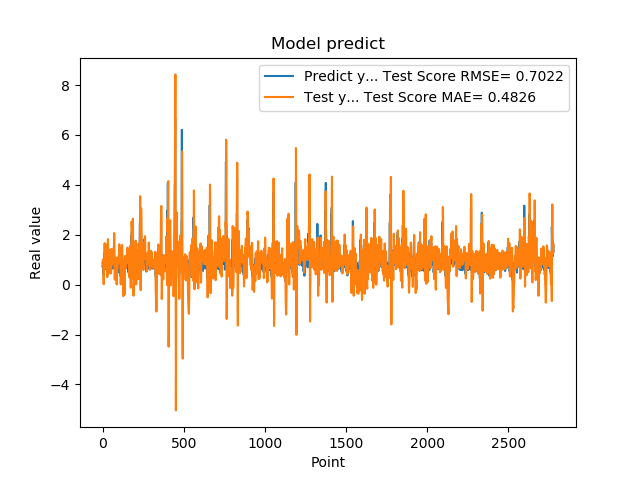

Values plotted in this chart, from the file beside it:
7.321749925613403320e-01, 8.709789300964367875e-01
7.321749925613403320e-01, 8.040706903487566670e-01
7.640249729156494141e-01, 1.009039768204199605e+00
7.640249729156494141e-01, 9.770297336646586173e-01
4.072830080986022949e-01, 9.945557347404866411e-01
4.752210080623625599e-01, 5.472946559860483173e-01
4.752210080623625599e-01, 2.169627763238066998e-01
8.781340122222900391e-01, 1.787726994249716136e-02
8.781340122222900391e-01, 3.497595309308194622e-01
7.414129972457885742e-01, 8.446860148321421180e-01
1.258002042770385520e+00, 1.005611934431375198e+00
1.258002042770385520e+00, 1.388338146766510350e+00
1.069700956344604492e+00, 1.610616015071694829e+00
1.069700956344604492e+00, 1.665498630241662781e+00
7.274609804153442383e-01, 1.586026492052496684e+00
7.892770171165466309e-01, 1.013659002931318831e+00
7.892770171165466309e-01, 8.265500007916580794e-01
6.237750053405761719e-01, 8.931455479356954497e-01
6.237750053405761719e-01, 7.475702690202471468e-01
6.914690136909484863e-01, 7.122546577068296081e-01
8.557710051536558948e-01, 6.578884117154857325e-01
8.557710051536558948e-01, 8.383932792161087333e-01
7.093830108642578125e-01, 1.074451621306933058e+00
7.093830108642578125e-01, 1.073078765834735382e+00
1.014547944068908691e+00, 9.830050130983981616e-01
1.115731000900268555e+00, 1.108806152341478501e+00
1.115731000900268555e+00, 1.371641139477394633e+00
4.182830154895783026e-01, 1.611703237204535677e+00
4.182830154895783026e-01, 1.055953731102285964e+00
1.002280950546264648e+00, 2.998381395968421903e-01
1.218860983848571777e+00, 4.039628421444131923e-01
1.218860983848571777e+00, 9.873939043547492744e-01
1.143296003341674805e+00, 1.692725979512454071e+00
1.143296003341674805e+00, 1.826815027385727985e+00
6.528189778327941895e-01, 1.563514734050664323e+00
6.746559739112854004e-01, 1.051616772675975309e+00
6.746559739112854004e-01, 6.906826289972411992e-01
6.009536385536193848e-01, 5.579172814200009656e-01
6.009536385536193848e-01, 4.521194815294553027e-01
6.694570183753967285e-01, 5.261447758844662870e-01
6.538079977035522461e-01, 5.452851379440832869e-01
6.538079977035522461e-01, 5.748670283463501729e-01
7.814120054244995117e-01, 6.115587509743768413e-01
7.814120054244995117e-01, 7.739735681952176760e-01
1.206303954124450906e+00, 9.211188072009568462e-01
8.469259738922119141e-01, 1.291882760713447098e+00
8.469259738922119141e-01, 1.406641512829642116e+00
8.286409974098205566e-01, 1.275352026072063882e+00
8.286409974098205566e-01, 1.140874523640003968e+00
6.482390165328979492e-01, 9.319225970004814119e-01
5.623700022697448730e-01, 1.001392704788339527e+00
5.623700022697448730e-01, 6.741264705628636777e-01
7.183309793472290039e-01, 4.439399206919176777e-01
7.183309793472290039e-01, 4.869586890142650892e-01
1.099647998809814453e+00, 6.482445716913902700e-01
9.541710019111632191e-01, 1.096009107660332438e+00
9.541710019111632191e-01, 1.383294285716612837e+00
7.290139794349670410e-01, 1.434106416461847111e+00
7.290139794349670410e-01, 1.225553947041868597e+00
6.694499850273132324e-01, 8.780829796728789605e-01
8.631219863891601562e-01, 8.076495885393636387e-01
... 2,719 more rows
